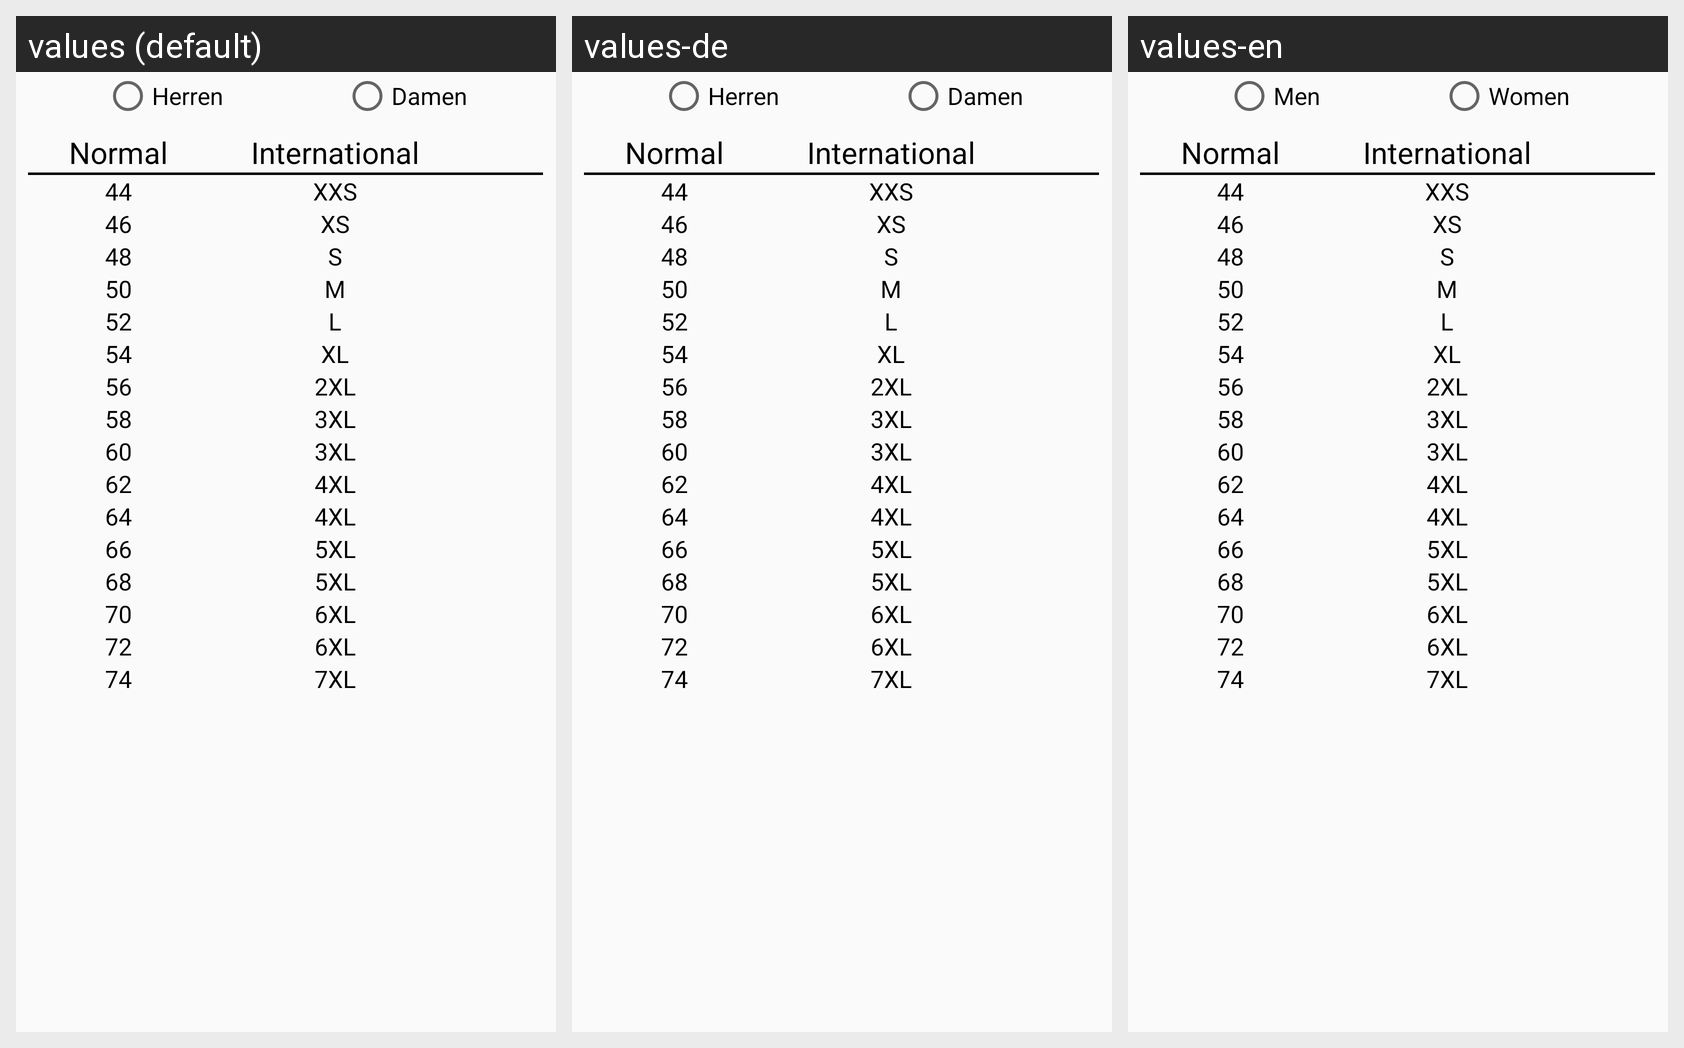

Translations of the strings shown on this Android screen, per locale in the grid:
Android screen res/layout/tab_clothes_size_tops.xml rendered under 3 locales, left to right: values (default), values-de, values-en. Device: Nexus 5 (rendered at 1080×1920; each locale shown at half size, 540×960, under a caption strip naming it); theme AppTheme.
Strings drawn on this screen, with the default value and each locale's value (text and hints the layout hard-codes, and strings that could not be matched under every locale, appear in the picture but are not listed):

text_men
  values: Herren
  values-de: Herren
  values-en: Men

text_women
  values: Damen
  values-de: Damen
  values-en: Women
